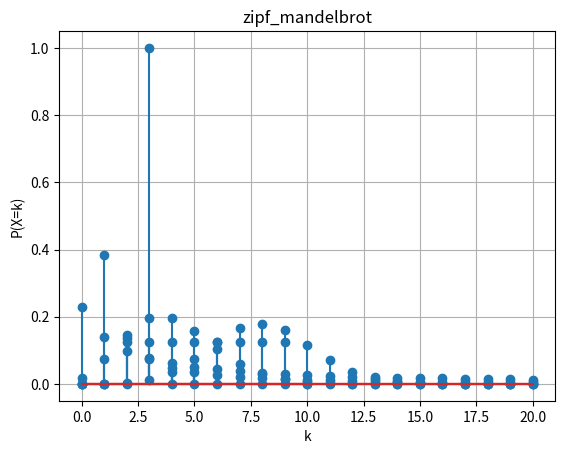
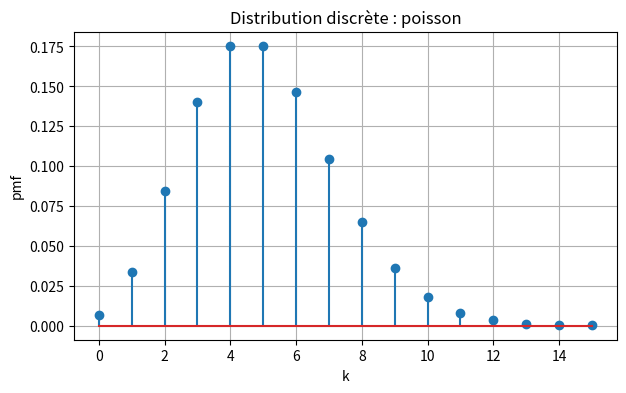
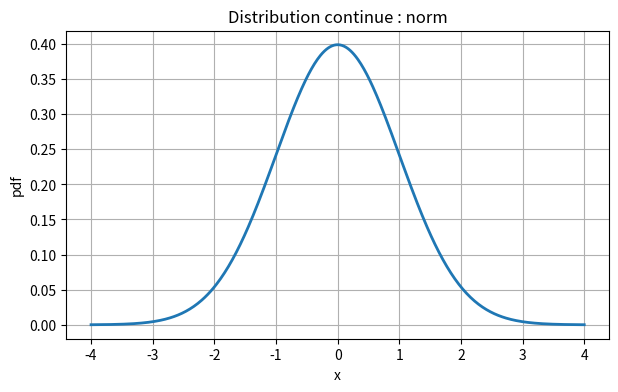
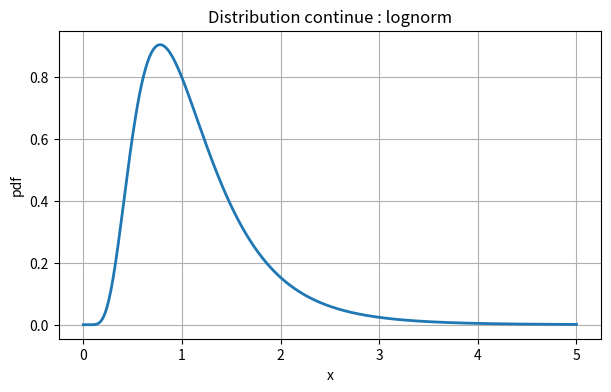
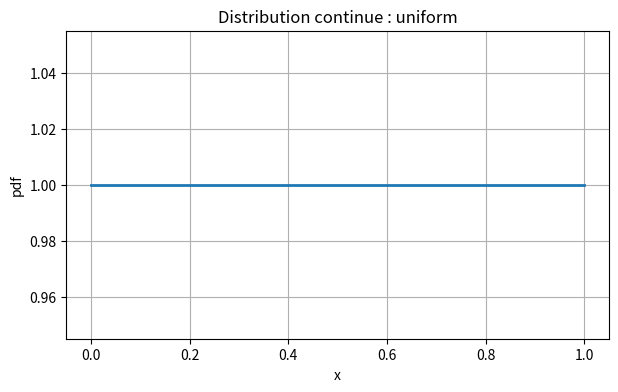
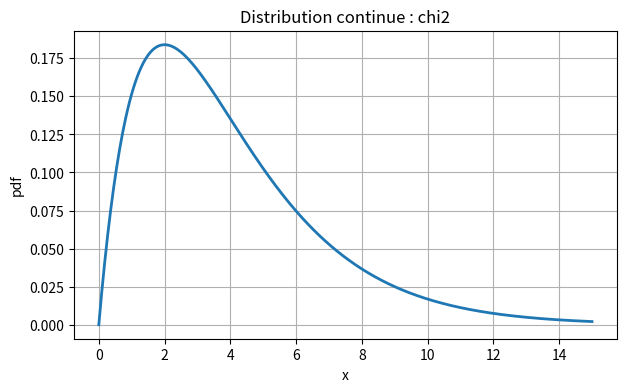
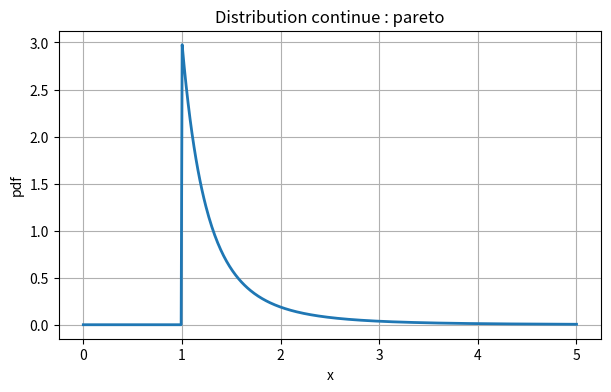

Python code for these plots, in order:
#coding:utf8

import numpy as np
import pandas as pd
import scipy
import scipy.stats
from scipy import stats 
import matplotlib.pyplot as plt

#https://docs.scipy.org/doc/scipy/reference/stats.html


dist_names = ['norm', 'beta', 'gamma', 'pareto', 't', 'lognorm', 'invgamma', 'invgauss',  'loggamma', 'alpha', 'chi', 'chi2', 'bradford', 'burr', 'burr12', 'cauchy', 'dweibull', 'erlang', 'expon', 'exponnorm', 'exponweib', 'exponpow', 'f', 'genpareto', 'gausshyper', 'gibrat', 'gompertz', 'gumbel_r', 'pareto', 'pearson3', 'powerlaw', 'triang', 'weibull_min', 'weibull_max', 'bernoulli', 'betabinom', 'betanbinom', 'binom', 'geom', 'hypergeom', 'logser', 'nbinom', 'poisson', 'poisson_binom', 'randint', 'zipf', 'zipfian']

print(dist_names)
dist_names = ['dirac', 'randint', 'binom', 'poisson', 'zipf', 'zipf_mandelbrot']
#écrire la loi de dirac qui n'est pas disponible dans scipy.stats
def pmf_dirac(k, a):
    return np.where(k == a, 1.0, 0.0)
#valable aussi pour la loi de Zipf-Mandelbrot
def pmf_zipf_mandelbrot(k, s, q):
    pmf = 1 / ( (k + q)**s )
    pmf /= pmf.sum()
    return pmf

def plot_discrete_dist(dist_name, **params):
    k = np.arange(params.get("kmin", 0), params.get("kmax", 20) + 1)

    # Dirac
    if dist_name == 'dirac':
        pmf = pmf_dirac(k, params.get("a", 0))

    # Uniforme discrète (scipy.stats.randint)
    elif dist_name == 'randint':
        low = params.get("low", 0)
        high = params.get("high", 10)
        pmf = scipy.stats.randint.pmf(k, low, high)

    # Binomiale B(n,p) (scipy.stats.binom)
    elif dist_name == 'binom':
        n = params.get("n", 10)
        p = params.get("p", 0.5)
        pmf = scipy.stats.binom.pmf(k, n, p)

    # Poisson (scipy.stats.poisson)
    elif dist_name == 'poisson':
        lam = params.get("lam", 4)
        pmf = scipy.stats.poisson.pmf(k, lam)

    # Zipf de scipy (scipy.stats.zipf)
    elif dist_name == 'zipf':
        a = params.get("a", 2)
        pmf = scipy.stats.zipf.pmf(k, a)

    #  Zipf-Mandelbrot (fonction maison) 
    elif dist_name == 'zipf_mandelbrot':
        s = params.get("s", 1.2)
        q = params.get("q", 2)
        pmf = pmf_zipf_mandelbrot(k, s, q)

    else:
        raise ValueError("Distribution inconnue : " + dist_name)

    plt.stem(k, pmf)
    plt.title(dist_name)
    plt.xlabel("k")
    plt.ylabel("P(X=k)")
    plt.grid(True)
    plt.show()

plot_discrete_dist("dirac", a=3, kmin=0, kmax=10)
plot_discrete_dist("randint", low=2, high=10)
plot_discrete_dist("binom", n=20, p=0.4)
plot_discrete_dist("poisson", lam=4)
plot_discrete_dist("zipf", a=1.5)
plot_discrete_dist("zipf_mandelbrot", s=1.2, q=2)

#Variables continues suivantes 

def plot_distribution(dist, params=(), xmin=-5, xmax=5, n=500, discrete=False):
    """
    dist : objet de distribution scipy.stats
    params : paramètres de la distribution
    discrete : True si distribution discrète (Poisson)
    """

    x = np.linspace(xmin, xmax, n)

    plt.figure(figsize=(7, 4))

    if discrete:
        # Pour les distributions discrètes, on utilise le PMF
        k = np.arange(xmin, xmax+1)
        pmf = dist.pmf(k, *params)
        plt.stem(k, pmf)
        plt.title(f"Distribution discrète : {dist.name}")
        plt.xlabel("k")
        plt.ylabel("pmf")
    else:
        # Pour les distributions continues : PDF
        pdf = dist.pdf(x, *params)
        plt.plot(x, pdf, lw=2)
        plt.title(f"Distribution continue : {dist.name}")
        plt.xlabel("x")
        plt.ylabel("pdf")

    plt.grid(True)
    plt.show()


# Loi de Poisson (discrète)
plot_distribution(stats.poisson, params=(5,), xmin=0, xmax=15, discrete=True)

# Loi normale
plot_distribution(stats.norm, params=(0, 1), xmin=-4, xmax=4)

#Loi log-normale
plot_distribution(stats.lognorm, params=(0.5,), xmin=0, xmax=5)

# Loi uniforme
plot_distribution(stats.uniform, params=(0, 1), xmin=0, xmax=1)

# Loi du χ²
plot_distribution(stats.chi2, params=(4,), xmin=0, xmax=15)

# Loi de Pareto
plot_distribution(stats.pareto, params=(3,), xmin=0, xmax=5)

